Dataset: augmented_synth_line (GitHub, psykodan/aiPrint-Data-Creation). Classes: good, over-printed, under-printed.

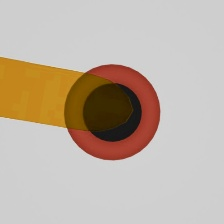
Label: good

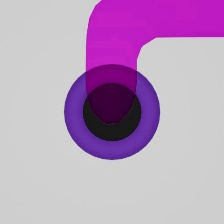
Label: under-printed

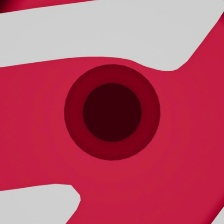
Label: over-printed

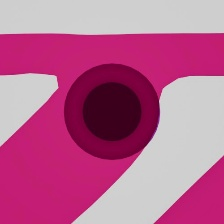
Label: over-printed

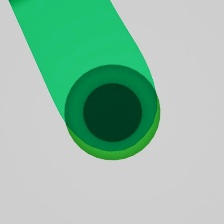
Label: over-printed

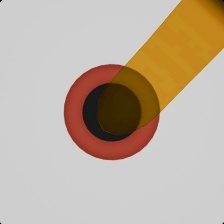
Label: good
